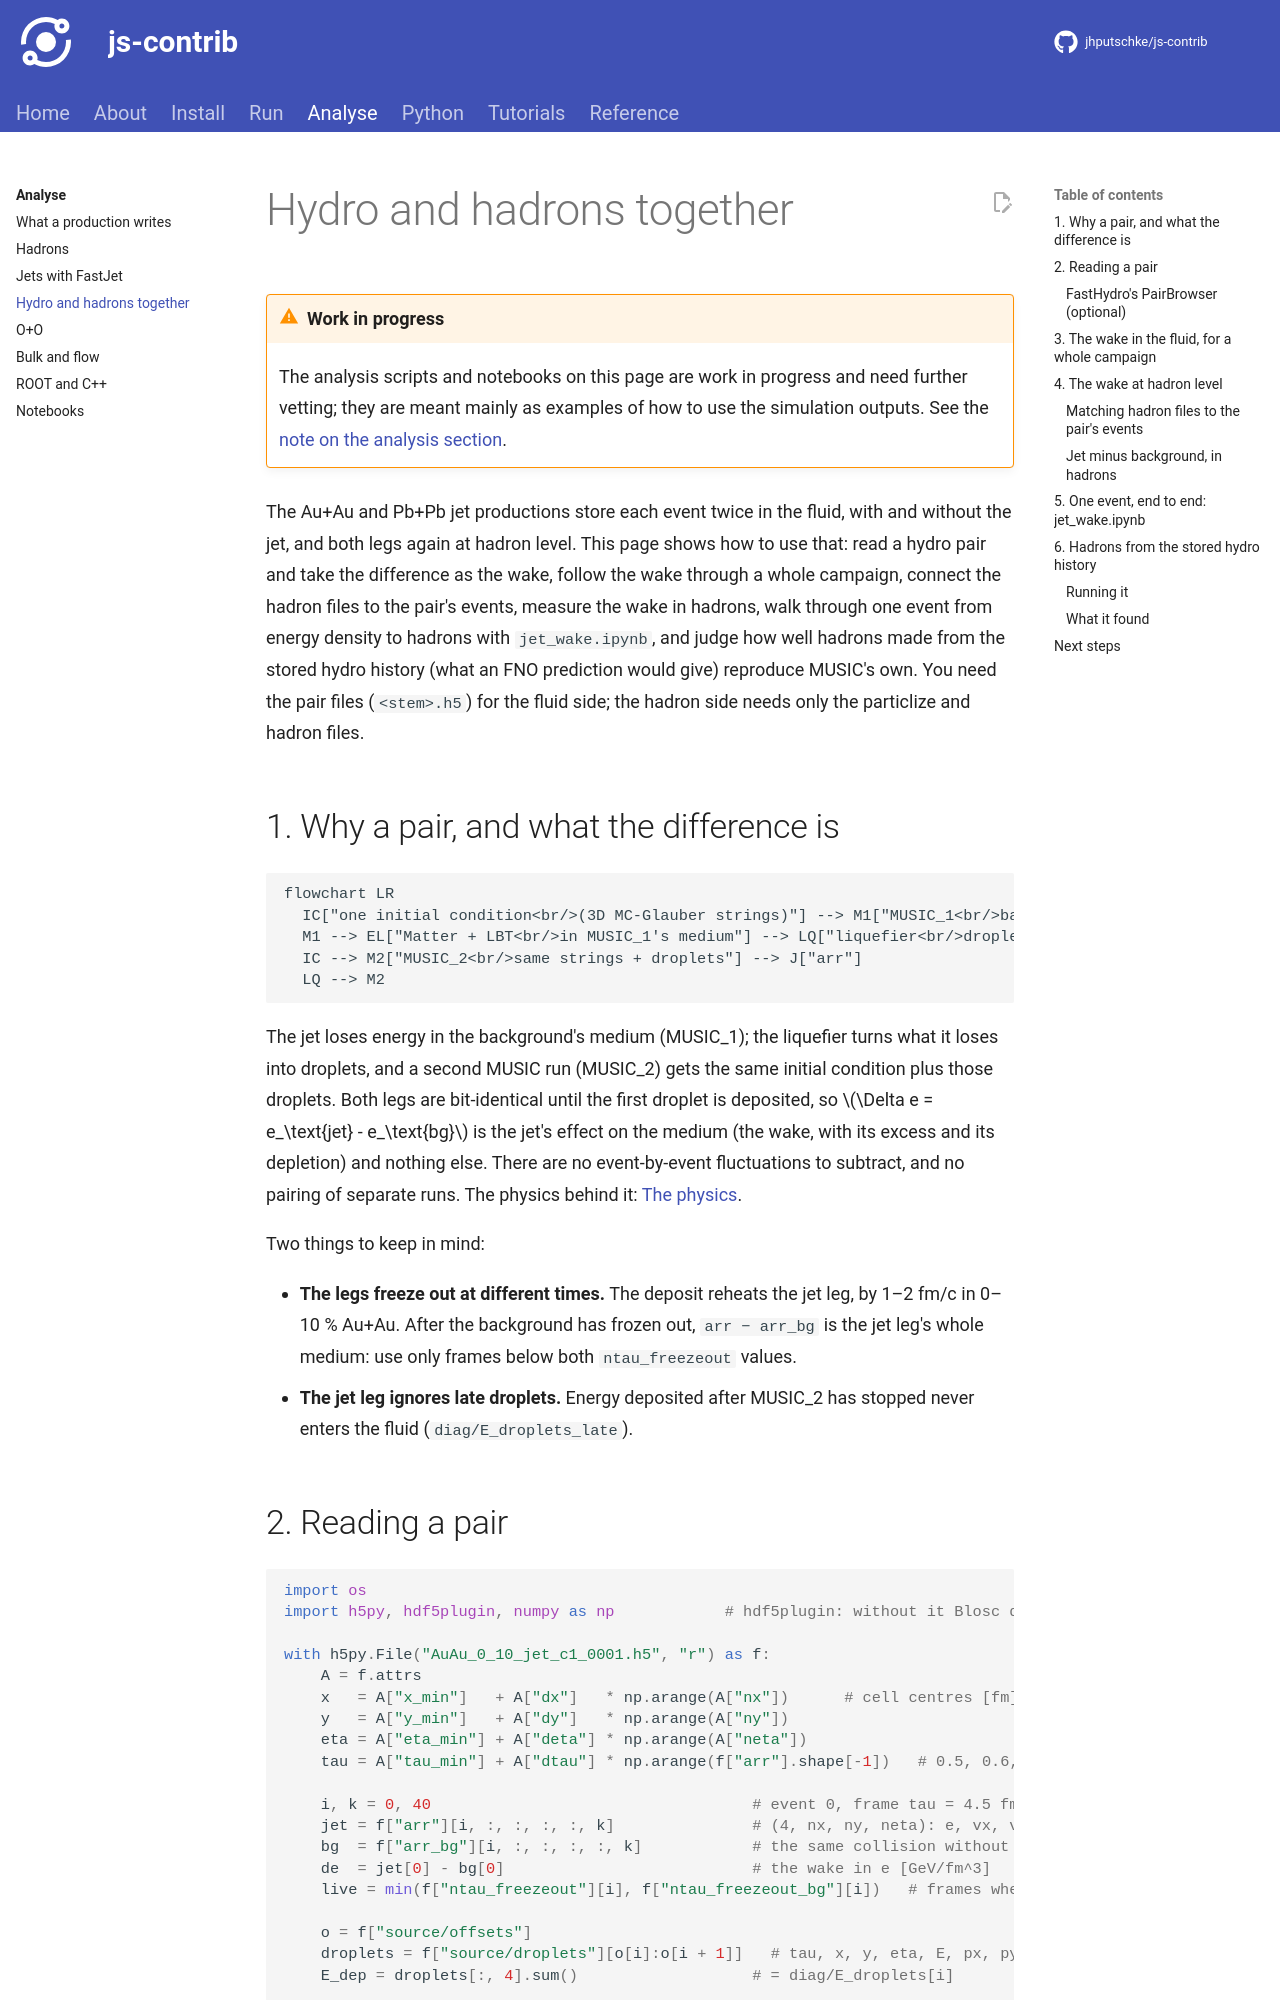

repository: jhputschke/js-contrib · page: analysis/hydro-hadrons/index.html · generator: mkdocs

# Hydro and hadrons together

!!! warning "Work in progress"
    The analysis scripts and notebooks on this page are work in progress and need further
    vetting; they are meant mainly as examples of how to use the simulation outputs. See the
    [note on the analysis section](index.md).

The Au+Au and Pb+Pb jet productions store each event twice in the fluid, with and without the
jet, and both legs again at hadron level. This page shows how to use that: read a hydro pair and
take the difference as the wake, follow the wake through a whole campaign, connect the hadron
files to the pair's events, measure the wake in hadrons, walk through one event from energy
density to hadrons with `jet_wake.ipynb`, and judge how well hadrons made from the stored hydro
history (what an FNO prediction would give) reproduce MUSIC's own. You need the pair files
(`<stem>.h5`) for the fluid side; the hadron side needs only the particlize and hadron files.

## 1. Why a pair, and what the difference is

```mermaid
flowchart LR
  IC["one initial condition<br/>(3D MC-Glauber strings)"] --> M1["MUSIC_1<br/>background"] --> BG["arr_bg"]
  M1 --> EL["Matter + LBT<br/>in MUSIC_1's medium"] --> LQ["liquefier<br/>droplets"]
  IC --> M2["MUSIC_2<br/>same strings + droplets"] --> J["arr"]
  LQ --> M2
```

The jet loses energy in the background's medium (MUSIC_1); the liquefier turns what it loses
into droplets, and a second MUSIC run (MUSIC_2) gets the same initial condition plus those
droplets. Both legs are bit-identical until the first droplet is deposited, so
\(\Delta e = e_\text{jet} - e_\text{bg}\) is the jet's effect on the medium (the wake, with its
excess and its depletion) and nothing else. There are no event-by-event fluctuations to
subtract, and no pairing of separate runs. The physics behind it:
[The physics](../about/physics.md).

Two things to keep in mind:

- **The legs freeze out at different times.** The deposit reheats the jet leg, by 1–2 fm/c in
  0–10 % Au+Au. After the background has frozen out, `arr − arr_bg` is the jet leg's whole
  medium: use only frames below both `ntau_freezeout` values.
- **The jet leg ignores late droplets.** Energy deposited after MUSIC_2 has stopped never
  enters the fluid (`diag/E_droplets_late`).
